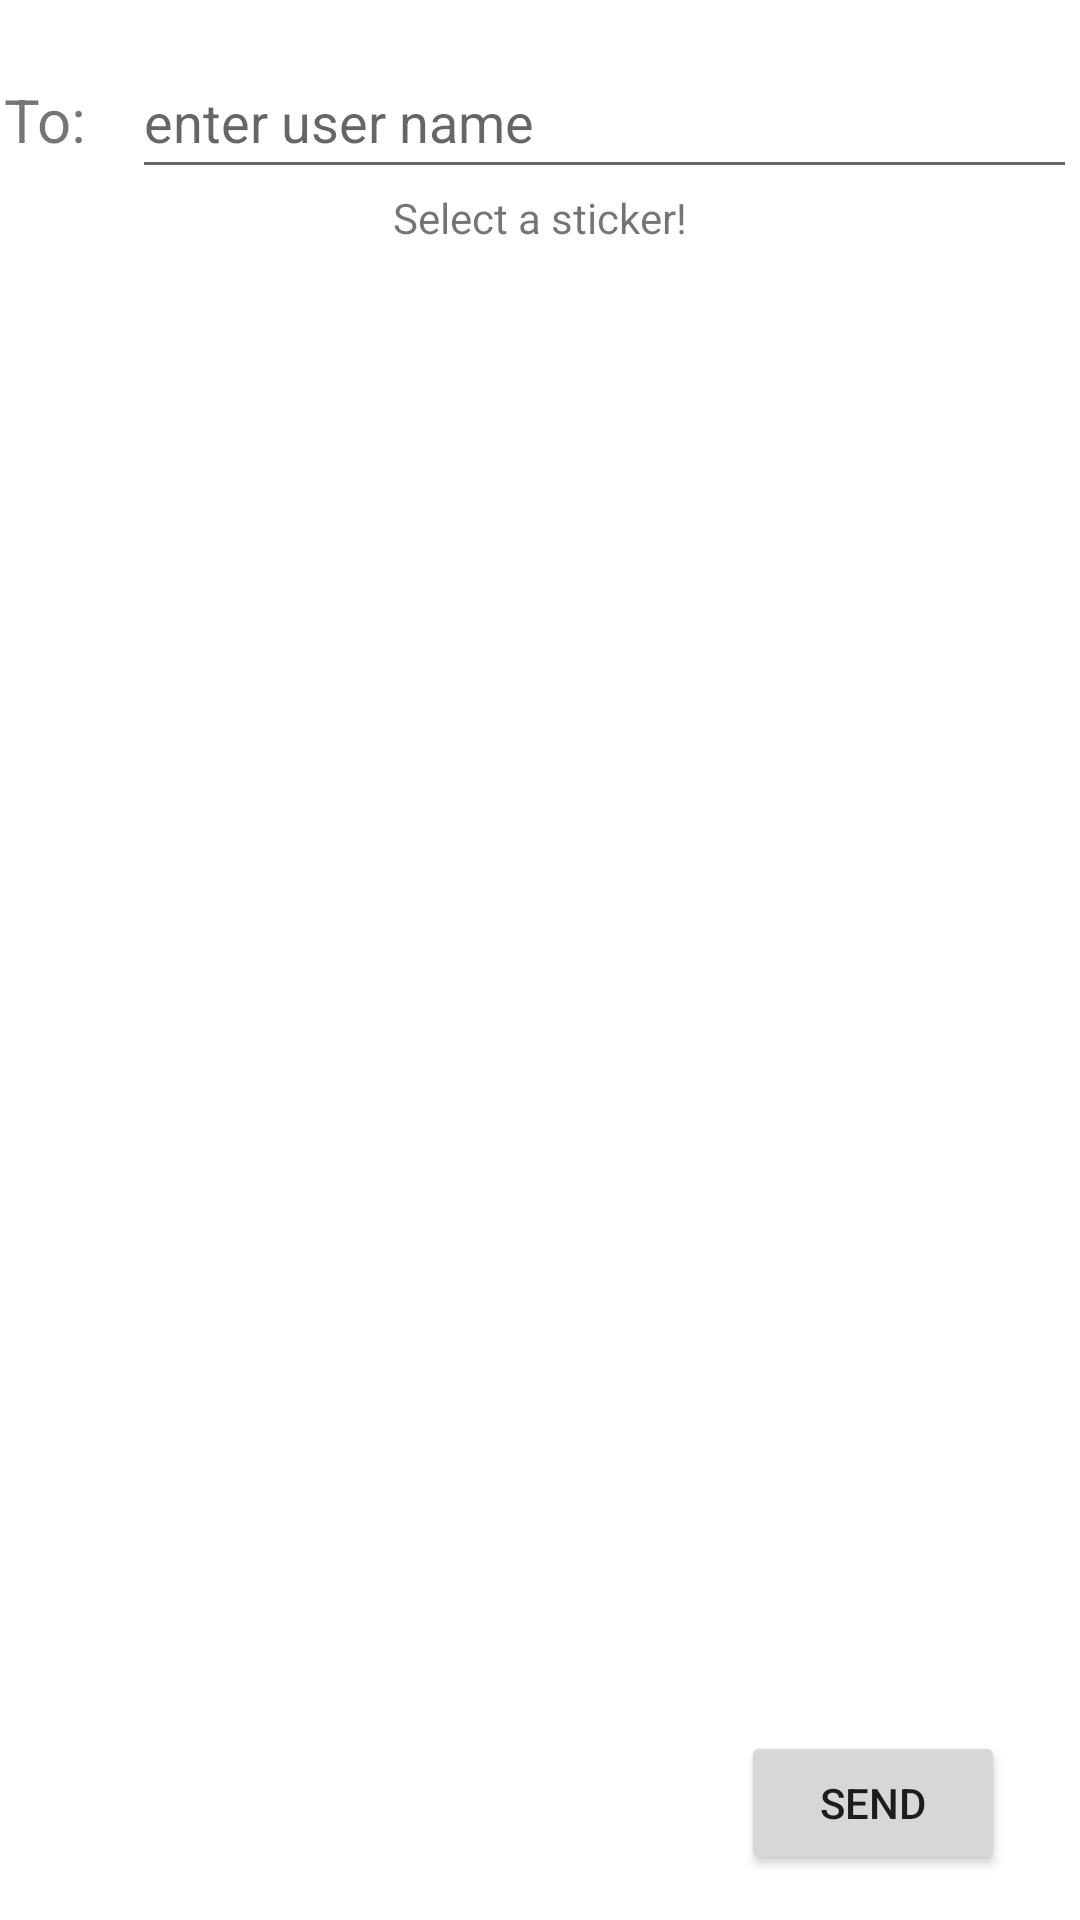

Produce the Android XML layout that renders to this screen, including the resource entries it uses.
<!-- AndroidManifest.xml: application theme Theme.Team_11 -->
<!-- res/layout/activity_send_fb_message.xml -->
<?xml version="1.0" encoding="utf-8"?>
<androidx.constraintlayout.widget.ConstraintLayout xmlns:android="http://schemas.android.com/apk/res/android"
    xmlns:app="http://schemas.android.com/apk/res-auto"
    xmlns:tools="http://schemas.android.com/tools"
    android:layout_width="match_parent"
    android:layout_height="match_parent"
    android:onClick="sendSticker"
    tools:context=".A8.MessageInteraction.SendFbMessage">

    <androidx.constraintlayout.widget.ConstraintLayout
        android:id="@+id/constraintLayout3"
        android:layout_width="match_parent"
        android:layout_height="0dp"
        app:layout_constraintEnd_toEndOf="parent"
        app:layout_constraintStart_toStartOf="parent"
        app:layout_constraintBottom_toBottomOf="parent"
        app:layout_constraintTop_toBottomOf="@id/recipientContainer">

        <androidx.recyclerview.widget.RecyclerView
            android:id="@+id/stickerRecyclerView"
            android:layout_width="match_parent"
            android:layout_height="0dp"
            app:layout_constraintEnd_toEndOf="parent"
            app:layout_constraintStart_toStartOf="parent"
            app:layout_constraintBottom_toBottomOf="parent" />

    </androidx.constraintlayout.widget.ConstraintLayout>

    <androidx.constraintlayout.widget.ConstraintLayout
        android:id="@+id/recipientContainer"
        android:layout_width="match_parent"
        android:layout_height="wrap_content"
        android:background="@android:color/white"
        app:layout_constraintTop_toTopOf="parent"
        app:layout_constraintStart_toStartOf="parent"
        app:layout_constraintEnd_toEndOf="parent"
        android:paddingBottom="5dp">

        <TextView
            android:id="@+id/to"
            android:layout_width="wrap_content"
            android:layout_height="wrap_content"
            android:layout_marginTop="15dp"
            android:text="To:"
            android:textSize="20dp"
            app:layout_constraintBaseline_toBaselineOf="@+id/recipientEditText"
            app:layout_constraintEnd_toStartOf="@+id/recipientEditText"
            app:layout_constraintHorizontal_chainStyle="packed"
            app:layout_constraintStart_toStartOf="parent"
            app:layout_constraintTop_toTopOf="parent" />

        <AutoCompleteTextView
            android:id="@+id/recipientEditText"
            android:layout_width="wrap_content"
            android:layout_height="48dp"
            android:layout_marginStart="15dp"
            android:layout_marginTop="15dp"
            android:ems="15"
            android:hint="enter user name"
            android:inputType="textPersonName"
            app:layout_constraintBottom_toTopOf="@id/textView9"
            app:layout_constraintEnd_toEndOf="parent"
            app:layout_constraintStart_toEndOf="@id/to"
            app:layout_constraintTop_toTopOf="parent" />


        <TextView
            android:id="@+id/textView9"
            android:layout_width="wrap_content"
            android:layout_height="wrap_content"
            android:paddingBottom="5dp"
            android:text="Select a sticker!"
            app:layout_constraintEnd_toEndOf="parent"
            app:layout_constraintStart_toStartOf="parent"
            app:layout_constraintTop_toBottomOf="@+id/recipientEditText" />

    </androidx.constraintlayout.widget.ConstraintLayout>

    <Button
        android:id="@+id/messageSendButton"
        android:layout_width="wrap_content"
        android:layout_height="wrap_content"
        android:layout_marginEnd="25dp"
        android:layout_marginBottom="15dp"
        android:onClick="sendSticker"
        android:text="Send"
        app:layout_constraintBottom_toBottomOf="parent"
        app:layout_constraintEnd_toEndOf="parent" />
</androidx.constraintlayout.widget.ConstraintLayout>
<!-- resources referenced by this layout -->
<resources>
  <style name="Theme.Team_11" parent="Theme.MaterialComponents.DayNight.DarkActionBar">
          
          <item name="colorPrimary">@color/purple_500</item>
          <item name="colorPrimaryVariant">@color/purple_700</item>
          <item name="colorOnPrimary">@color/white</item>
          
          <item name="colorSecondary">@color/teal_200</item>
          <item name="colorSecondaryVariant">@color/teal_700</item>
          <item name="colorOnSecondary">@color/black</item>
          
          <item name="android:statusBarColor">?attr/colorPrimaryVariant</item>
          
      </style>
  <color name="purple_500">#FF6200EE</color>
  <color name="purple_700">#FF3700B3</color>
  <color name="white">#FFFFFFFF</color>
  <color name="teal_200">#FF03DAC5</color>
  <color name="teal_700">#FF018786</color>
  <color name="black">#FF000000</color>
</resources>
